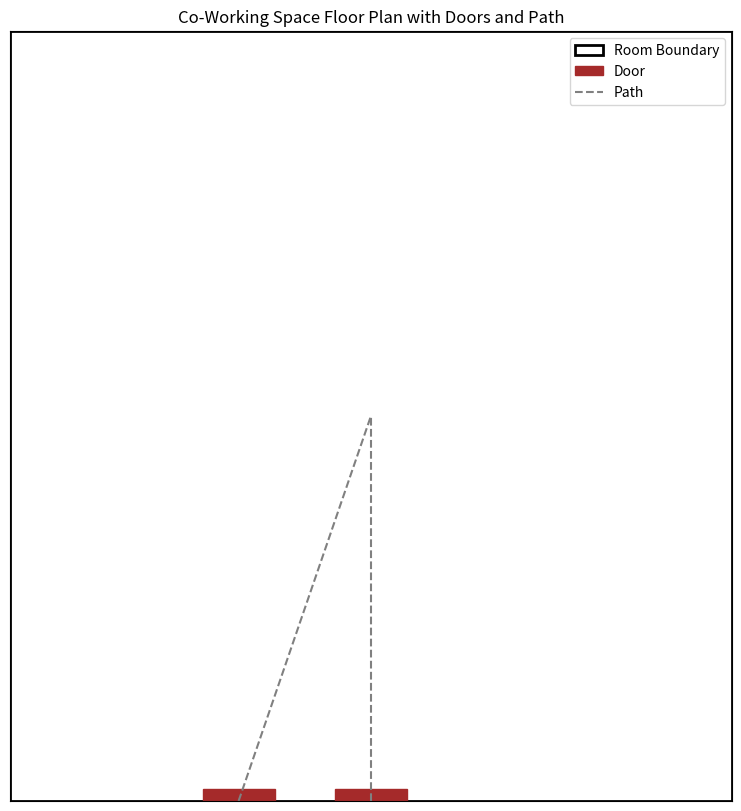

Source code (Python):
import matplotlib.pyplot as plt
import matplotlib.patches as patches

def create_floor_plan(save_path="coworking_space_floor_plan.png"):
    # Define room dimensions
    width, height = 30, 32  # in feet

    # Create figure and axis
    fig, ax = plt.subplots(figsize=(10, 10))

    # Draw the outer walls
    ax.add_patch(patches.Rectangle((0, 0), width, height, fill=None, edgecolor='black', linewidth=2, label="Room Boundary"))
    
    # Add doors
    door_width = 3  # Door width in feet
    
    # Door on the left side, 8 feet from the left and extending to the bottom
    ax.add_patch(patches.Rectangle((8, 0), door_width, 0.5, fill=True, color='brown', label="Door"))
    
    # Bottom door centered
    ax.add_patch(patches.Rectangle((width/2 - door_width/2, 0), door_width, 0.5, fill=True, color='brown'))
    
    # Draw path for doors
    ax.plot([8 + door_width/2, width/2], [0, height/2], linestyle='dashed', color='gray', label="Path")
    ax.plot([width/2, width/2], [0, height/2], linestyle='dashed', color='gray')
    
    # Formatting
    plt.xlim(0, width)
    plt.ylim(0, height)
    plt.xticks([])
    plt.yticks([])
    plt.gca().set_aspect('equal', adjustable='box')
    plt.title("Co-Working Space Floor Plan with Doors and Path")
    plt.legend()
    
    # Save the image
    plt.savefig(save_path, dpi=300)
    plt.show()
    
    print(f"Floor plan saved at: {save_path}")

# Run the function
create_floor_plan()
